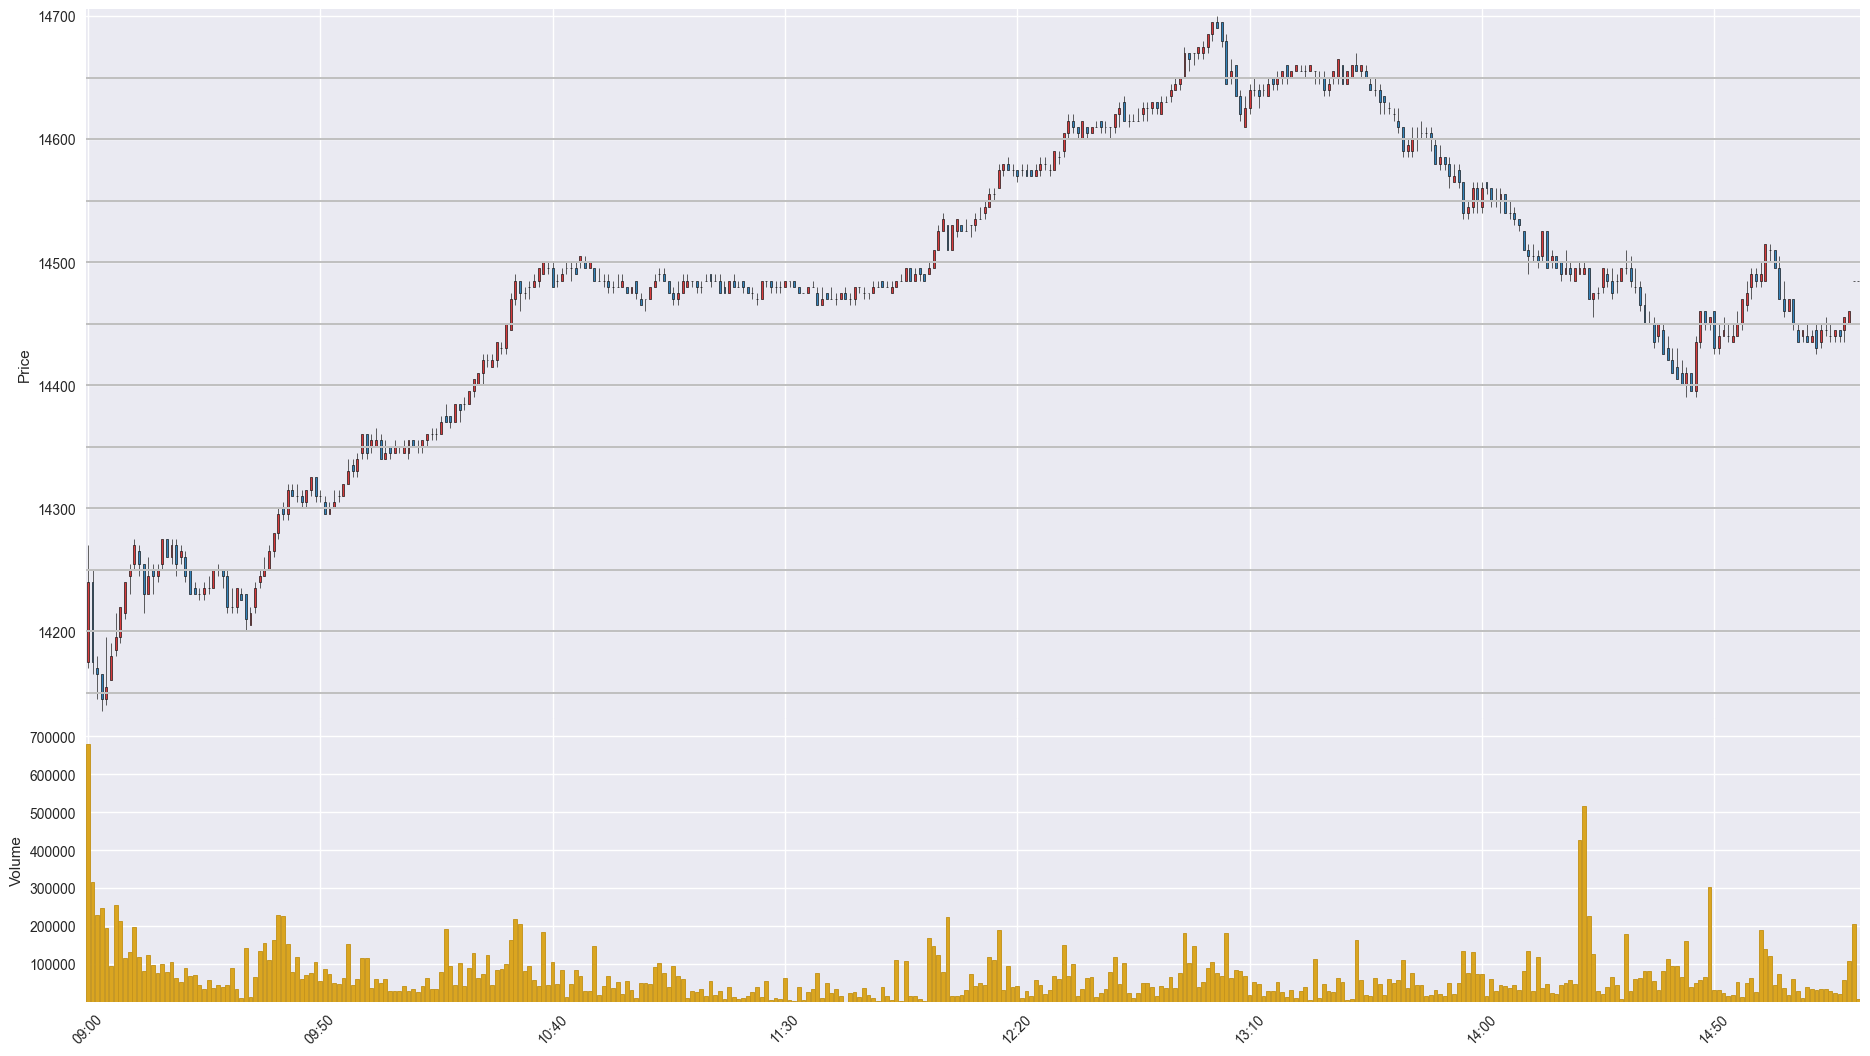

Source data for this figure (header and first rows):
Time, Open, High, Low, Close, Volume
201912270900, 14175, 14270, 14170, 14240, 680179
201912270901, 14240, 14250, 14165, 14175, 315351
201912270902, 14170, 14180, 14145, 14165, 227684
201912270903, 14165, 14165, 14135, 14145, 247399
201912270904, 14145, 14195, 14140, 14155, 194596
201912270905, 14160, 14190, 14160, 14180, 94288
201912270906, 14185, 14215, 14180, 14195, 256370
201912270907, 14195, 14220, 14190, 14220, 214114
201912270908, 14215, 14240, 14210, 14240, 114339
201912270909, 14245, 14255, 14230, 14250, 131210
201912270910, 14255, 14275, 14250, 14270, 197090
201912270911, 14265, 14270, 14245, 14255, 117540
201912270912, 14255, 14255, 14215, 14230, 81533
201912270913, 14230, 14260, 14230, 14245, 122092
201912270914, 14250, 14255, 14230, 14245, 95662
201912270915, 14245, 14255, 14240, 14250, 77182
201912270916, 14255, 14275, 14250, 14275, 99364
201912270917, 14275, 14275, 14260, 14260, 77467
201912270918, 14260, 14275, 14255, 14270, 104841
201912270919, 14270, 14275, 14245, 14255, 63220
201912270920, 14260, 14270, 14255, 14265, 51999
201912270921, 14260, 14265, 14240, 14245, 90034
201912270922, 14250, 14250, 14230, 14230, 67819
201912270923, 14235, 14240, 14230, 14230, 71102
201912270924, 14230, 14235, 14225, 14230, 43588
201912270925, 14230, 14240, 14225, 14235, 34635
201912270926, 14235, 14245, 14230, 14235, 57563
201912270927, 14235, 14250, 14235, 14250, 35852
201912270928, 14250, 14255, 14245, 14250, 44283
201912270929, 14250, 14250, 14235, 14245, 39940
201912270930, 14245, 14250, 14215, 14220, 45488
201912270931, 14220, 14235, 14215, 14220, 88769
201912270932, 14220, 14235, 14215, 14235, 34758
201912270933, 14230, 14235, 14225, 14225, 8902
201912270934, 14230, 14230, 14200, 14210, 141036
201912270935, 14205, 14220, 14205, 14215, 13703
201912270936, 14220, 14240, 14215, 14235, 64956
201912270937, 14240, 14250, 14235, 14245, 133760
201912270938, 14245, 14260, 14245, 14250, 155518
201912270939, 14250, 14270, 14250, 14265, 111185
201912270940, 14265, 14280, 14260, 14280, 162497
201912270941, 14280, 14300, 14275, 14295, 229189
201912270942, 14300, 14305, 14290, 14295, 225920
201912270943, 14295, 14320, 14290, 14315, 151695
201912270944, 14315, 14320, 14310, 14310, 79821
201912270945, 14310, 14320, 14305, 14310, 118056
201912270946, 14310, 14315, 14300, 14305, 60786
201912270947, 14305, 14315, 14300, 14315, 71821
201912270948, 14315, 14325, 14310, 14325, 76826
201912270949, 14325, 14325, 14305, 14310, 104902
201912270950, 14310, 14315, 14305, 14310, 54235
201912270951, 14305, 14310, 14295, 14295, 86610
201912270952, 14295, 14305, 14295, 14300, 73394
201912270953, 14300, 14315, 14300, 14305, 48610
201912270954, 14310, 14315, 14305, 14310, 47176
201912270955, 14310, 14320, 14310, 14320, 63705
201912270956, 14320, 14340, 14320, 14330, 151517
201912270957, 14335, 14340, 14325, 14330, 43190
201912270958, 14330, 14345, 14325, 14340, 59606
201912270959, 14345, 14360, 14340, 14360, 114307
... 322 more rows
